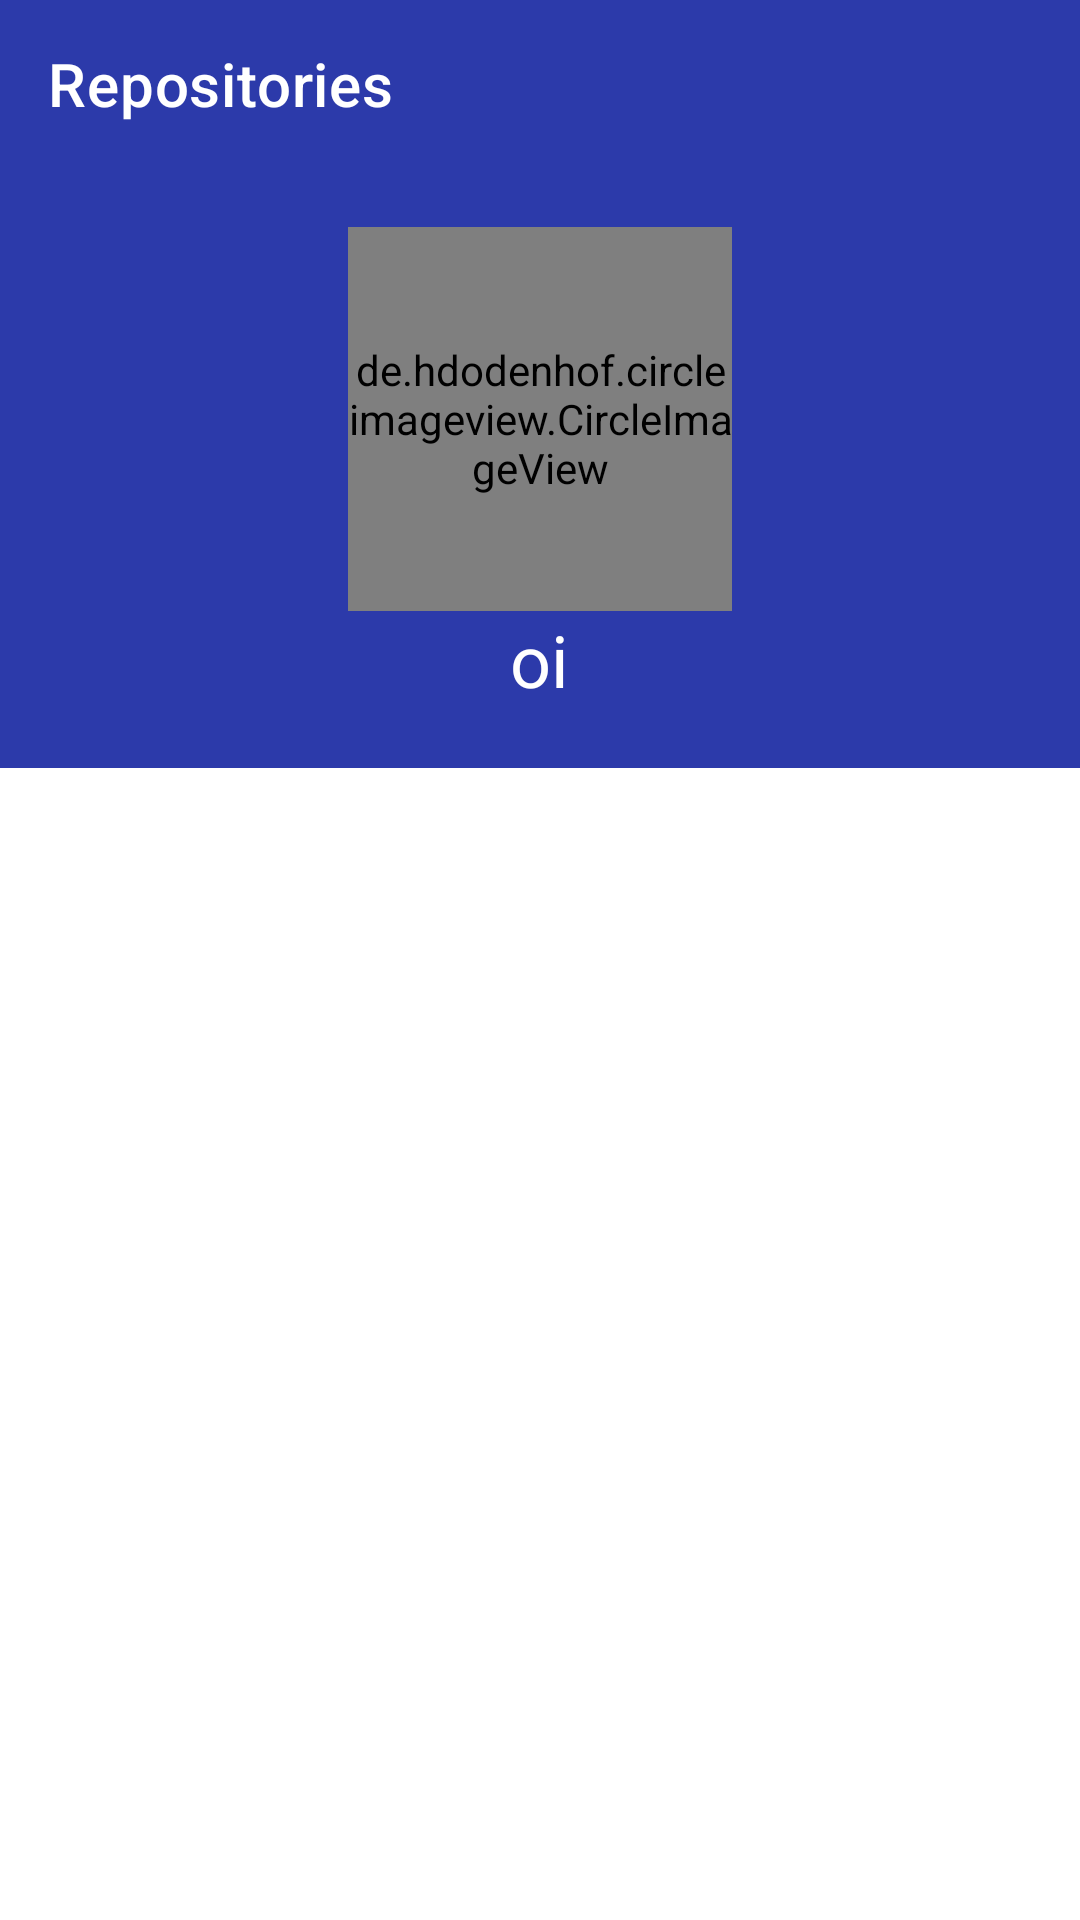

Here is an Android app screen rendered from its layout file. Give the layout XML and the strings, colors and styles it references.
<!-- AndroidManifest.xml: application theme AppTheme -->
<!-- res/layout/activity_home.xml -->
<?xml version="1.0" encoding="utf-8"?>
<LinearLayout xmlns:android="http://schemas.android.com/apk/res/android"
    xmlns:tools="http://schemas.android.com/tools"
    android:layout_width="match_parent"
    android:layout_height="match_parent"
    xmlns:app="http://schemas.android.com/apk/res-auto"
    tools:context=".HomeActivity"
    android:orientation="vertical"
    android:gravity="center">

    <com.google.android.material.appbar.AppBarLayout
        android:layout_width="match_parent"
        android:layout_height="wrap_content">

        <androidx.appcompat.widget.Toolbar
            app:title="Repositories"
            app:titleTextColor="@color/toolBarTitle"
            android:layout_width="match_parent"
            android:layout_height="match_parent">

        </androidx.appcompat.widget.Toolbar>

    </com.google.android.material.appbar.AppBarLayout>

    <LinearLayout
        android:layout_width="match_parent"
        android:layout_height="200dp"
        android:gravity="center"
        android:background="@color/searchButton"
        android:orientation="vertical"
        >

        <de.hdodenhof.circleimageview.CircleImageView
            android:id="@+id/avatar_url"
            android:layout_width="128dp"
            android:layout_height="128dp"
            />

        <androidx.appcompat.widget.AppCompatTextView
            android:id="@+id/user_name"
            android:textColor="@color/toolBarTitle"
            android:textSize="24dp"
            android:layout_width="wrap_content"
            android:layout_height="wrap_content"
            android:text="oi"/>

    </LinearLayout>

    <androidx.recyclerview.widget.RecyclerView
        android:id="@+id/recyclerView"
        android:layout_width="match_parent"
        android:layout_height="match_parent">

    </androidx.recyclerview.widget.RecyclerView>

</LinearLayout>
<!-- resources referenced by this layout -->
<resources>
  <color name="searchButton">#2C3AAA</color>
  <color name="toolBarTitle">#fff</color>
  <style name="AppTheme" parent="@style/Theme.MaterialComponents.Light.DarkActionBar">
          
          <item name="colorPrimary">@color/colorPrimary</item>
          <item name="colorPrimaryDark">@color/colorPrimaryDark</item>
          <item name="colorAccent">@color/searchButton</item>
      </style>
  <color name="colorPrimary">#2C3AAA</color>
  <color name="colorPrimaryDark">#3A49C5</color>
</resources>
